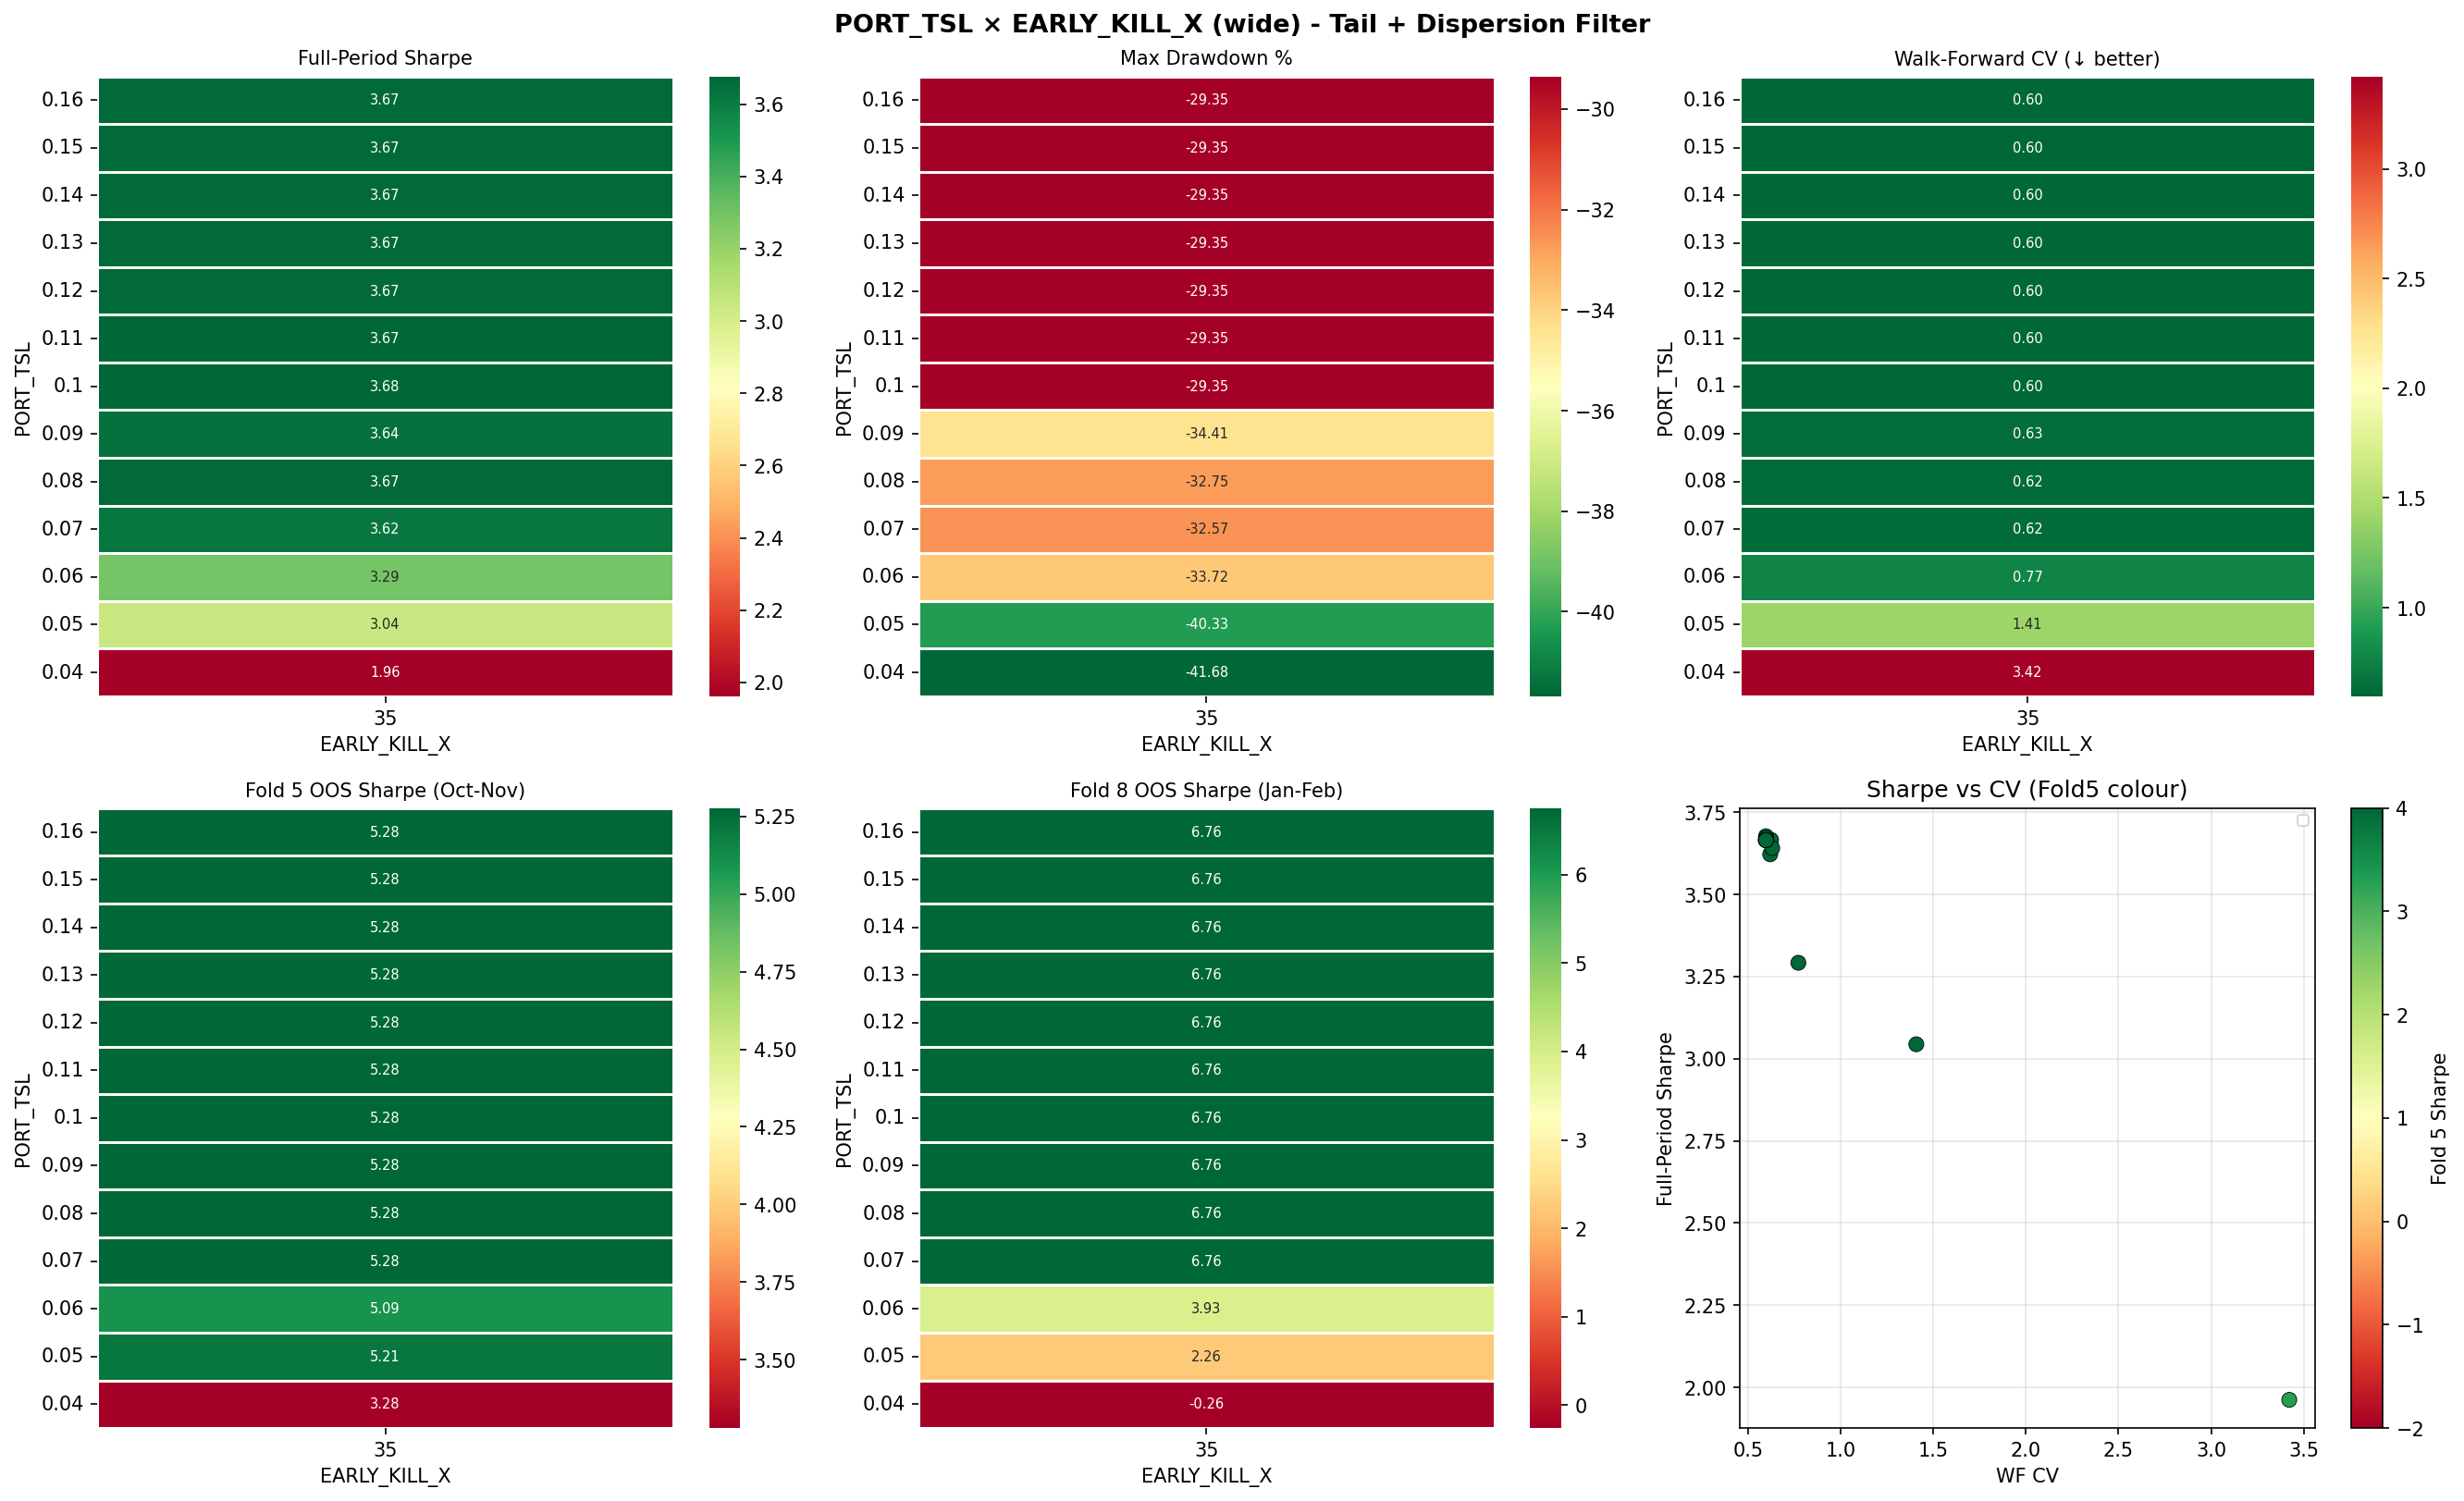

Data behind this chart, as committed beside it:
TRAIL_DD, EARLY_X, Sharpe, MaxDD%, WF_CV, Fold5_Sharpe, Fold8_Sharpe, Flat_days
0.04, 35, 1.962, -41.68, 3.422, 3.28, -0.262, 296
0.05, 35, 3.044, -40.33, 1.408, 5.213, 2.259, 296
0.06, 35, 3.292, -33.72, 0.771, 5.091, 3.929, 296
0.07, 35, 3.622, -32.57, 0.619, 5.277, 6.756, 296
0.08, 35, 3.666, -32.75, 0.624, 5.277, 6.756, 296
0.09, 35, 3.641, -34.41, 0.63, 5.277, 6.756, 296
0.1, 35, 3.677, -29.35, 0.596, 5.277, 6.756, 296
0.11, 35, 3.671, -29.35, 0.596, 5.277, 6.756, 296
0.12, 35, 3.665, -29.35, 0.596, 5.277, 6.756, 296
0.13, 35, 3.665, -29.35, 0.596, 5.277, 6.756, 296
0.14, 35, 3.665, -29.35, 0.596, 5.277, 6.756, 296
0.15, 35, 3.665, -29.35, 0.596, 5.277, 6.756, 296
0.16, 35, 3.665, -29.35, 0.596, 5.277, 6.756, 296
